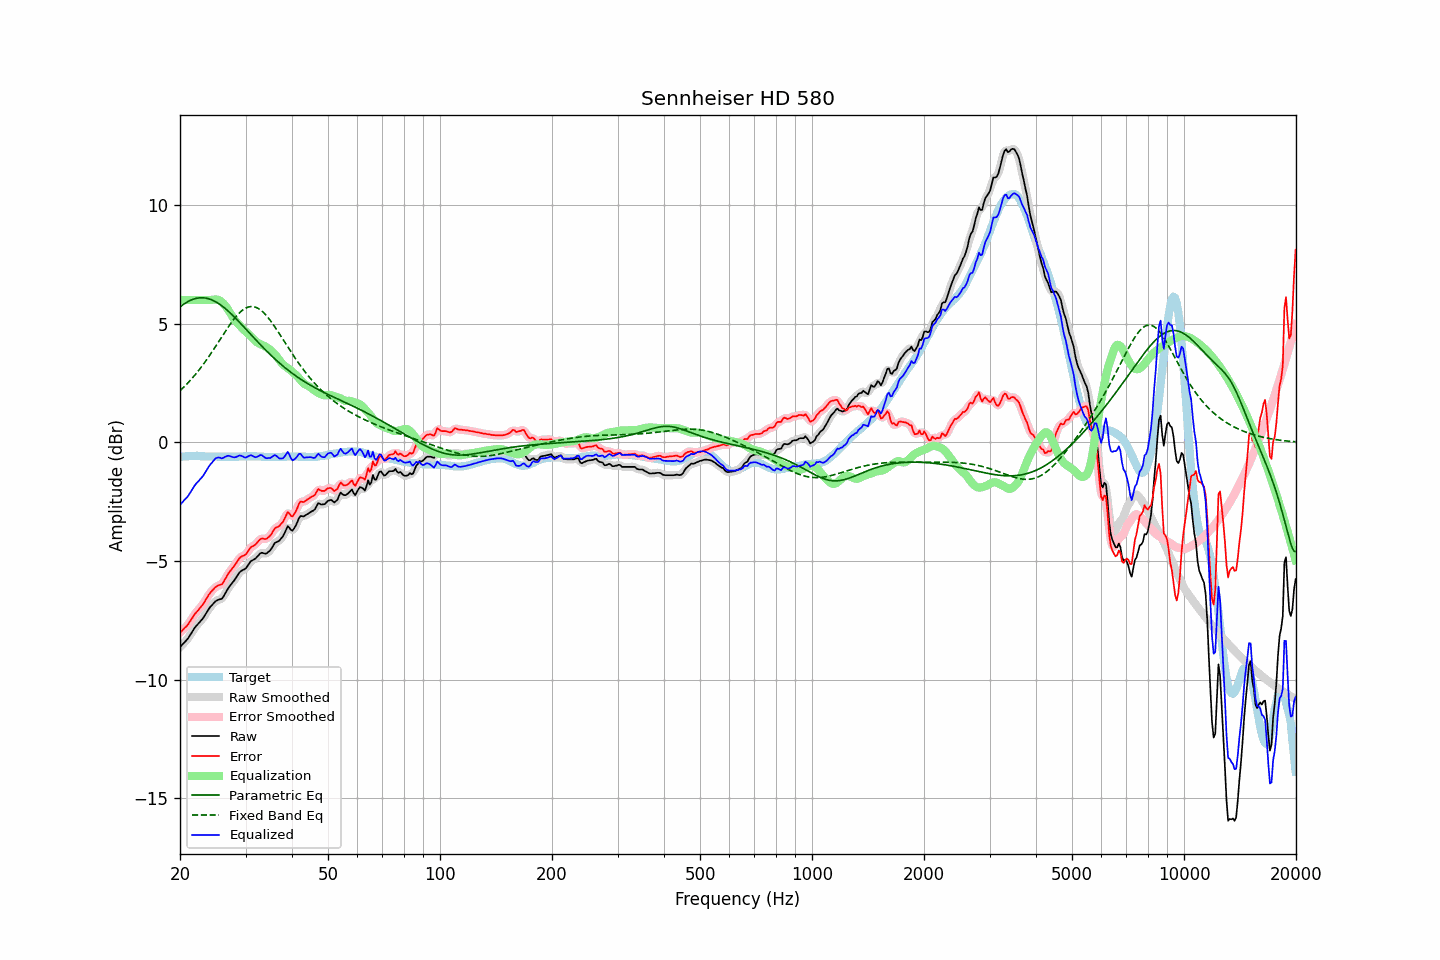

The table this chart was drawn from, first rows:
frequency, raw, error, smoothed, error_smoothed, equalization, parametric_eq, fixed_band_eq, equalized_raw, equalized_smoothed, target
20.00, -8.64, -8.02, -8.63, -8.02, 6.00, 5.70, 2.18, -2.64, -2.63, -0.62
20.20, -8.57, -7.96, -8.57, -7.96, 6.00, 5.76, 2.24, -2.57, -2.57, -0.61
20.40, -8.49, -7.89, -8.50, -7.89, 6.00, 5.81, 2.30, -2.49, -2.50, -0.60
20.61, -8.42, -7.82, -8.42, -7.83, 6.00, 5.85, 2.37, -2.42, -2.42, -0.60
20.81, -8.35, -7.76, -8.34, -7.75, 6.00, 5.90, 2.44, -2.35, -2.34, -0.59
21.02, -8.27, -7.68, -8.26, -7.67, 6.00, 5.94, 2.51, -2.27, -2.26, -0.59
21.23, -8.16, -7.58, -8.16, -7.58, 6.00, 5.97, 2.58, -2.16, -2.16, -0.58
21.44, -8.05, -7.48, -8.05, -7.47, 6.00, 6.00, 2.66, -2.05, -2.05, -0.58
21.66, -7.95, -7.37, -7.94, -7.37, 6.00, 6.03, 2.73, -1.95, -1.94, -0.58
21.87, -7.83, -7.26, -7.84, -7.27, 6.00, 6.05, 2.81, -1.83, -1.84, -0.58
22.09, -7.75, -7.18, -7.75, -7.18, 6.00, 6.07, 2.89, -1.75, -1.75, -0.57
22.31, -7.68, -7.11, -7.67, -7.10, 6.00, 6.08, 2.98, -1.68, -1.67, -0.57
22.54, -7.60, -7.02, -7.60, -7.02, 6.00, 6.09, 3.06, -1.60, -1.60, -0.58
22.76, -7.53, -6.94, -7.53, -6.94, 6.00, 6.10, 3.15, -1.53, -1.53, -0.59
22.99, -7.45, -6.86, -7.44, -6.85, 6.00, 6.10, 3.24, -1.45, -1.44, -0.59
23.22, -7.35, -6.76, -7.35, -6.75, 6.00, 6.09, 3.33, -1.35, -1.35, -0.59
23.45, -7.24, -6.64, -7.24, -6.64, 6.00, 6.08, 3.43, -1.24, -1.24, -0.60
23.69, -7.13, -6.53, -7.12, -6.53, 6.00, 6.07, 3.52, -1.13, -1.12, -0.60
23.92, -7.02, -6.42, -7.02, -6.42, 6.00, 6.05, 3.62, -1.02, -1.02, -0.60
24.16, -6.93, -6.33, -6.93, -6.33, 6.00, 6.03, 3.72, -0.92, -0.93, -0.60
24.40, -6.85, -6.26, -6.85, -6.25, 6.01, 6.00, 3.82, -0.85, -0.84, -0.60
24.65, -6.78, -6.18, -6.77, -6.18, 6.02, 5.97, 3.92, -0.76, -0.76, -0.60
24.89, -6.71, -6.11, -6.71, -6.12, 6.02, 5.93, 4.03, -0.69, -0.69, -0.60
25.14, -6.67, -6.07, -6.67, -6.06, 6.02, 5.89, 4.13, -0.65, -0.65, -0.60
25.39, -6.64, -6.03, -6.64, -6.04, 6.00, 5.85, 4.24, -0.64, -0.64, -0.61
25.65, -6.62, -6.01, -6.62, -6.01, 5.96, 5.80, 4.34, -0.65, -0.66, -0.61
25.91, -6.60, -5.99, -6.58, -5.97, 5.92, 5.76, 4.45, -0.68, -0.66, -0.61
26.16, -6.50, -5.90, -6.50, -5.89, 5.85, 5.70, 4.55, -0.65, -0.65, -0.61
26.43, -6.39, -5.78, -6.39, -5.78, 5.77, 5.65, 4.66, -0.62, -0.62, -0.61
26.69, -6.27, -5.66, -6.27, -5.66, 5.68, 5.59, 4.76, -0.58, -0.58, -0.61
26.96, -6.15, -5.54, -6.16, -5.55, 5.58, 5.53, 4.86, -0.56, -0.57, -0.61
27.23, -6.06, -5.45, -6.06, -5.45, 5.48, 5.47, 4.96, -0.58, -0.58, -0.61
27.50, -5.97, -5.36, -5.97, -5.36, 5.36, 5.40, 5.05, -0.60, -0.60, -0.61
27.77, -5.88, -5.28, -5.88, -5.28, 5.26, 5.34, 5.14, -0.63, -0.63, -0.61
28.05, -5.80, -5.19, -5.79, -5.18, 5.16, 5.27, 5.23, -0.63, -0.63, -0.61
28.33, -5.70, -5.09, -5.69, -5.08, 5.08, 5.20, 5.31, -0.62, -0.61, -0.61
28.62, -5.59, -4.98, -5.59, -4.98, 5.00, 5.13, 5.39, -0.58, -0.58, -0.61
28.90, -5.49, -4.89, -5.50, -4.89, 4.93, 5.06, 5.46, -0.55, -0.56, -0.60
29.19, -5.43, -4.83, -5.43, -4.83, 4.86, 4.99, 5.52, -0.56, -0.57, -0.60
29.48, -5.39, -4.79, -5.39, -4.80, 4.79, 4.92, 5.58, -0.59, -0.60, -0.60
29.78, -5.36, -4.77, -5.35, -4.76, 4.72, 4.84, 5.62, -0.63, -0.63, -0.59
30.08, -5.31, -4.72, -5.29, -4.70, 4.66, 4.77, 5.66, -0.64, -0.63, -0.59
30.38, -5.21, -4.62, -5.21, -4.62, 4.60, 4.70, 5.69, -0.60, -0.61, -0.59
30.68, -5.12, -4.53, -5.12, -4.53, 4.54, 4.62, 5.71, -0.57, -0.57, -0.59
30.99, -5.02, -4.43, -5.03, -4.45, 4.48, 4.55, 5.72, -0.54, -0.56, -0.59
31.30, -4.98, -4.39, -4.98, -4.39, 4.40, 4.48, 5.72, -0.57, -0.57, -0.59
31.61, -4.94, -4.35, -4.93, -4.34, 4.33, 4.40, 5.71, -0.60, -0.60, -0.59
31.93, -4.90, -4.31, -4.89, -4.30, 4.27, 4.33, 5.70, -0.63, -0.62, -0.59
32.24, -4.83, -4.23, -4.82, -4.23, 4.21, 4.26, 5.67, -0.61, -0.61, -0.60
32.57, -4.75, -4.15, -4.75, -4.15, 4.17, 4.19, 5.63, -0.58, -0.58, -0.60
32.89, -4.68, -4.08, -4.69, -4.09, 4.14, 4.12, 5.58, -0.54, -0.55, -0.60
33.22, -4.66, -4.05, -4.67, -4.06, 4.11, 4.05, 5.53, -0.55, -0.56, -0.61
33.55, -4.68, -4.07, -4.68, -4.06, 4.08, 3.98, 5.47, -0.60, -0.60, -0.61
33.89, -4.70, -4.08, -4.68, -4.07, 4.04, 3.91, 5.40, -0.65, -0.64, -0.62
34.23, -4.68, -4.06, -4.67, -4.05, 4.00, 3.84, 5.32, -0.68, -0.67, -0.62
34.57, -4.62, -4.00, -4.63, -4.01, 3.95, 3.77, 5.24, -0.66, -0.67, -0.62
34.92, -4.57, -3.95, -4.56, -3.94, 3.90, 3.71, 5.15, -0.66, -0.65, -0.62
35.27, -4.47, -3.85, -4.46, -3.84, 3.84, 3.64, 5.06, -0.62, -0.61, -0.62
35.62, -4.36, -3.74, -4.36, -3.74, 3.78, 3.58, 4.97, -0.58, -0.58, -0.62
35.97, -4.25, -3.63, -4.27, -3.65, 3.71, 3.52, 4.87, -0.54, -0.56, -0.62
... 635 more rows
